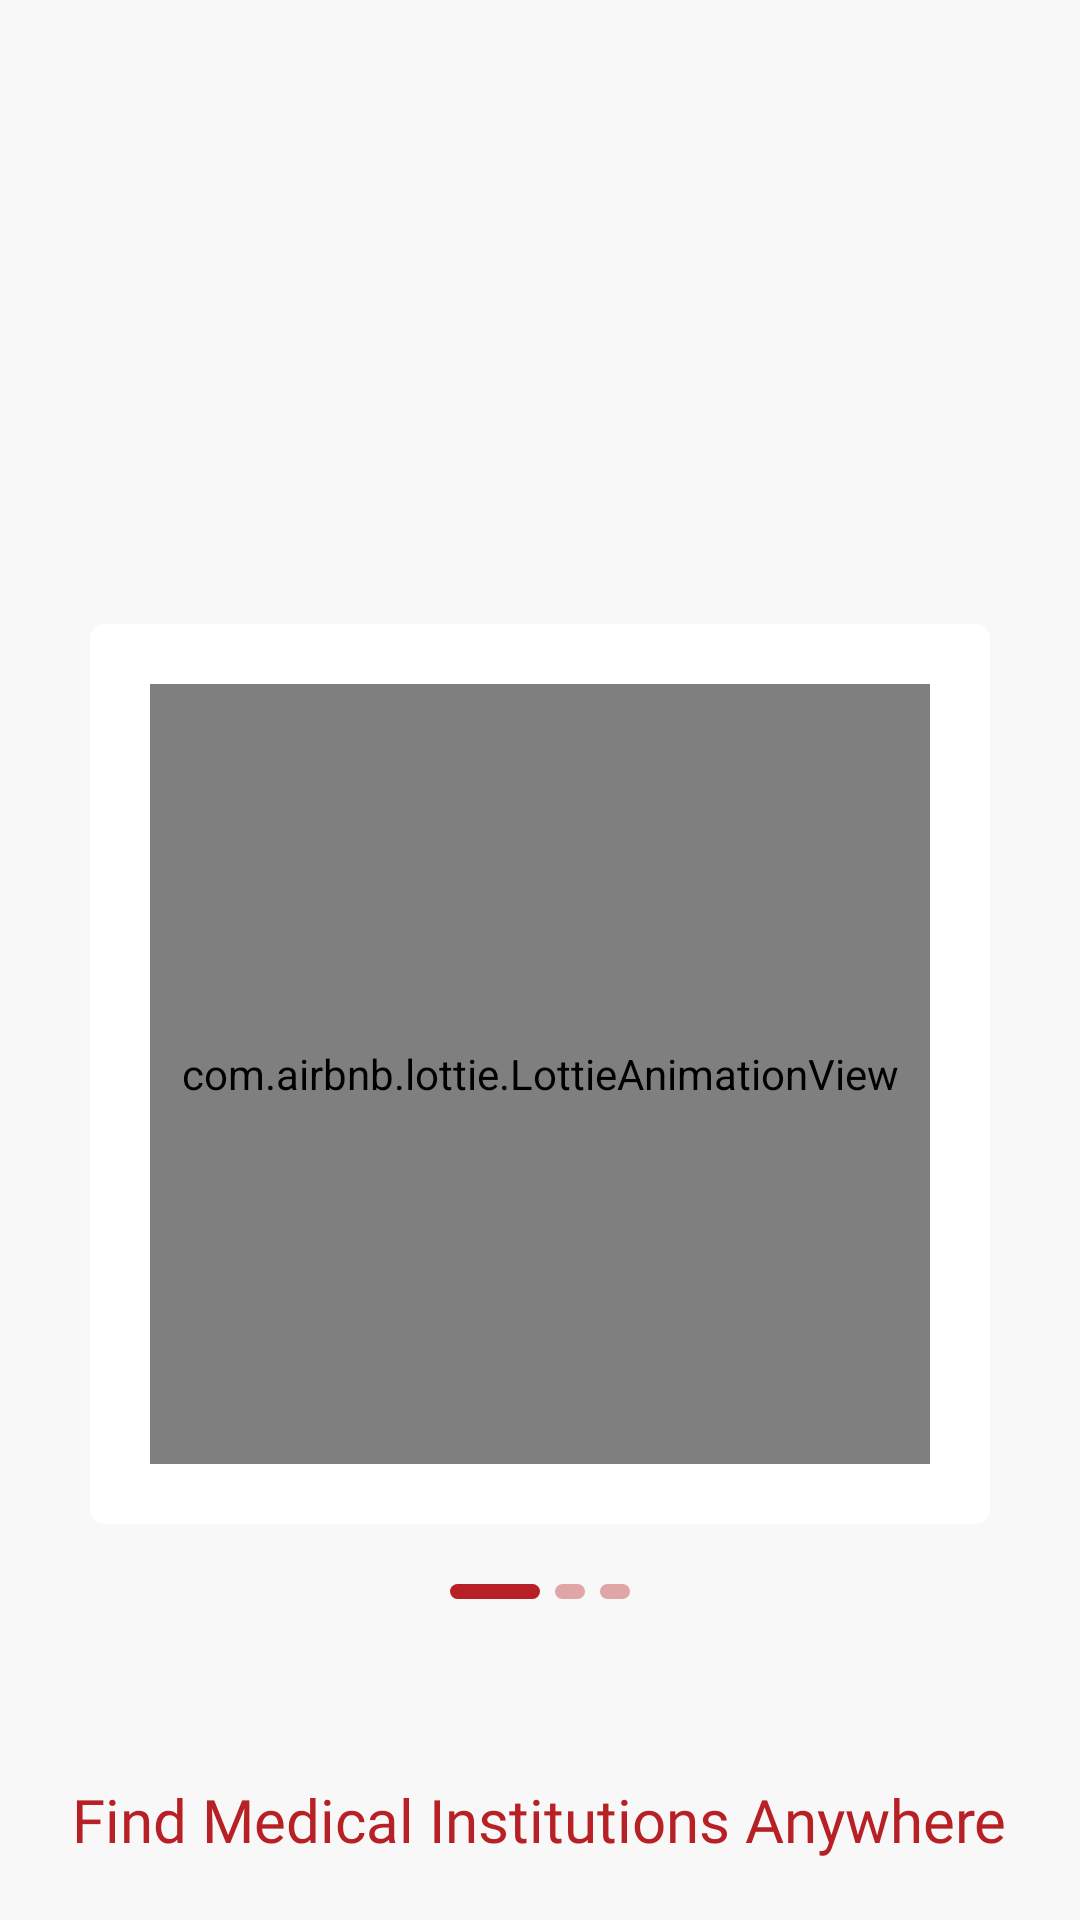

Write the Android layout XML for this screen, with the resource values it uses.
<!-- AndroidManifest.xml: application theme Theme.CareKojo -->
<!-- res/layout/slide_layout.xml -->
<?xml version="1.0" encoding="utf-8"?>
<RelativeLayout xmlns:android="http://schemas.android.com/apk/res/android"
    android:layout_width="match_parent"
    android:layout_height="match_parent"
    xmlns:app="http://schemas.android.com/apk/res-auto"
    android:background="#F8F8F8">

    <LinearLayout
        android:layout_width="wrap_content"
        android:layout_height="wrap_content"
        android:orientation="vertical"
        android:gravity="center"
        android:layout_centerHorizontal="true"
        android:layout_above="@+id/text">
        <RelativeLayout
            android:layout_width="300dp"
            android:layout_height="300dp"
            android:orientation="vertical"
            android:layout_marginBottom="20dp"
            android:background="@drawable/card_white">
            <com.airbnb.lottie.LottieAnimationView
                android:layout_width="match_parent"
                android:layout_height="match_parent"
                android:layout_centerHorizontal="true"
                android:layout_alignParentBottom="true"
                android:layout_centerInParent="true"
                android:layout_margin="20dp"
                android:id="@+id/lottie_layer"
                app:lottie_loop="true"
                app:lottie_autoPlay="true"
                app:lottie_speed="1"/>

        </RelativeLayout>

        <LinearLayout
            android:layout_width="wrap_content"
            android:layout_height="wrap_content"
            android:orientation="horizontal">
            <View
                android:layout_width="30dp"
                android:layout_height="5dp"
                android:id="@+id/view1"
                android:background="@drawable/button_orange"/>
            <View
                android:layout_width="10dp"
                android:layout_height="5dp"
                android:id="@+id/view2"
                android:layout_marginLeft="5dp"
                android:layout_marginRight="5dp"
                android:background="@drawable/button_orange"
                android:backgroundTint="#62B72025" />
            <View
                android:layout_width="10dp"
                android:layout_height="5dp"
                android:id="@+id/view3"
                android:background="@drawable/button_orange"
                android:backgroundTint="#62B72025" />

        </LinearLayout>

    </LinearLayout>

    <LinearLayout
        android:layout_width="match_parent"
        android:layout_height="wrap_content"
        android:orientation="vertical"
        android:layout_alignParentBottom="true"
        android:background="#F8F8F8"
        android:gravity="bottom"
        android:id="@+id/text"
        android:layout_marginTop="60dp"
        android:layout_marginBottom="20dp"
        android:layout_marginRight="20dp"
        android:layout_marginLeft="20dp"
        android:layout_centerInParent="true">

        <TextView
            android:layout_width="wrap_content"
            android:layout_height="wrap_content"
            android:text="Find Medical Institutions Anywhere"
            android:textSize="20dp"
            android:textColor="#B72025"
            android:layout_gravity="center"
            android:gravity="center"
            android:id="@+id/text_description"
            android:fontFamily="@font/montserratbold"/>
    </LinearLayout>

</RelativeLayout>
<!-- resources referenced by this layout -->
<resources>
  <!-- drawable button_orange (drawable) -->
  <?xml version="1.0" encoding="utf-8"?>
  <shape xmlns:android="http://schemas.android.com/apk/res/android">
      <corners
          android:radius="5dp"/>
  
      <solid
          android:color="#B72025"/>
  
  </shape>
  <!-- drawable card_white (drawable) -->
  <?xml version="1.0" encoding="utf-8"?>
  <shape xmlns:android="http://schemas.android.com/apk/res/android">
      <corners
          android:radius="5dp"/>
  
      <solid
          android:color="#FFFFFF"/>
  
  </shape>
  <style name="Theme.CareKojo" parent="Theme.AppCompat.Light.NoActionBar">
          
          <item name="colorPrimary">@color/purple_500</item>
          <item name="colorPrimaryVariant">@color/purple_700</item>
          <item name="colorOnPrimary">@color/white</item>
          
          <item name="colorSecondary">@color/teal_200</item>
          <item name="colorSecondaryVariant">@color/teal_700</item>
          <item name="colorOnSecondary">@color/black</item>
          
          <item name="android:statusBarColor" tools:targetApi="l">?attr/colorPrimaryVariant</item>
          <item name="android:allowBackup">false</item>
          
      </style>
  <color name="purple_500">#FF6200EE</color>
  <color name="purple_700">#FF3700B3</color>
  <color name="white">#FFFFFFFF</color>
  <color name="teal_200">#FF03DAC5</color>
  <color name="teal_700">#FF018786</color>
  <color name="black">#FF000000</color>
</resources>
